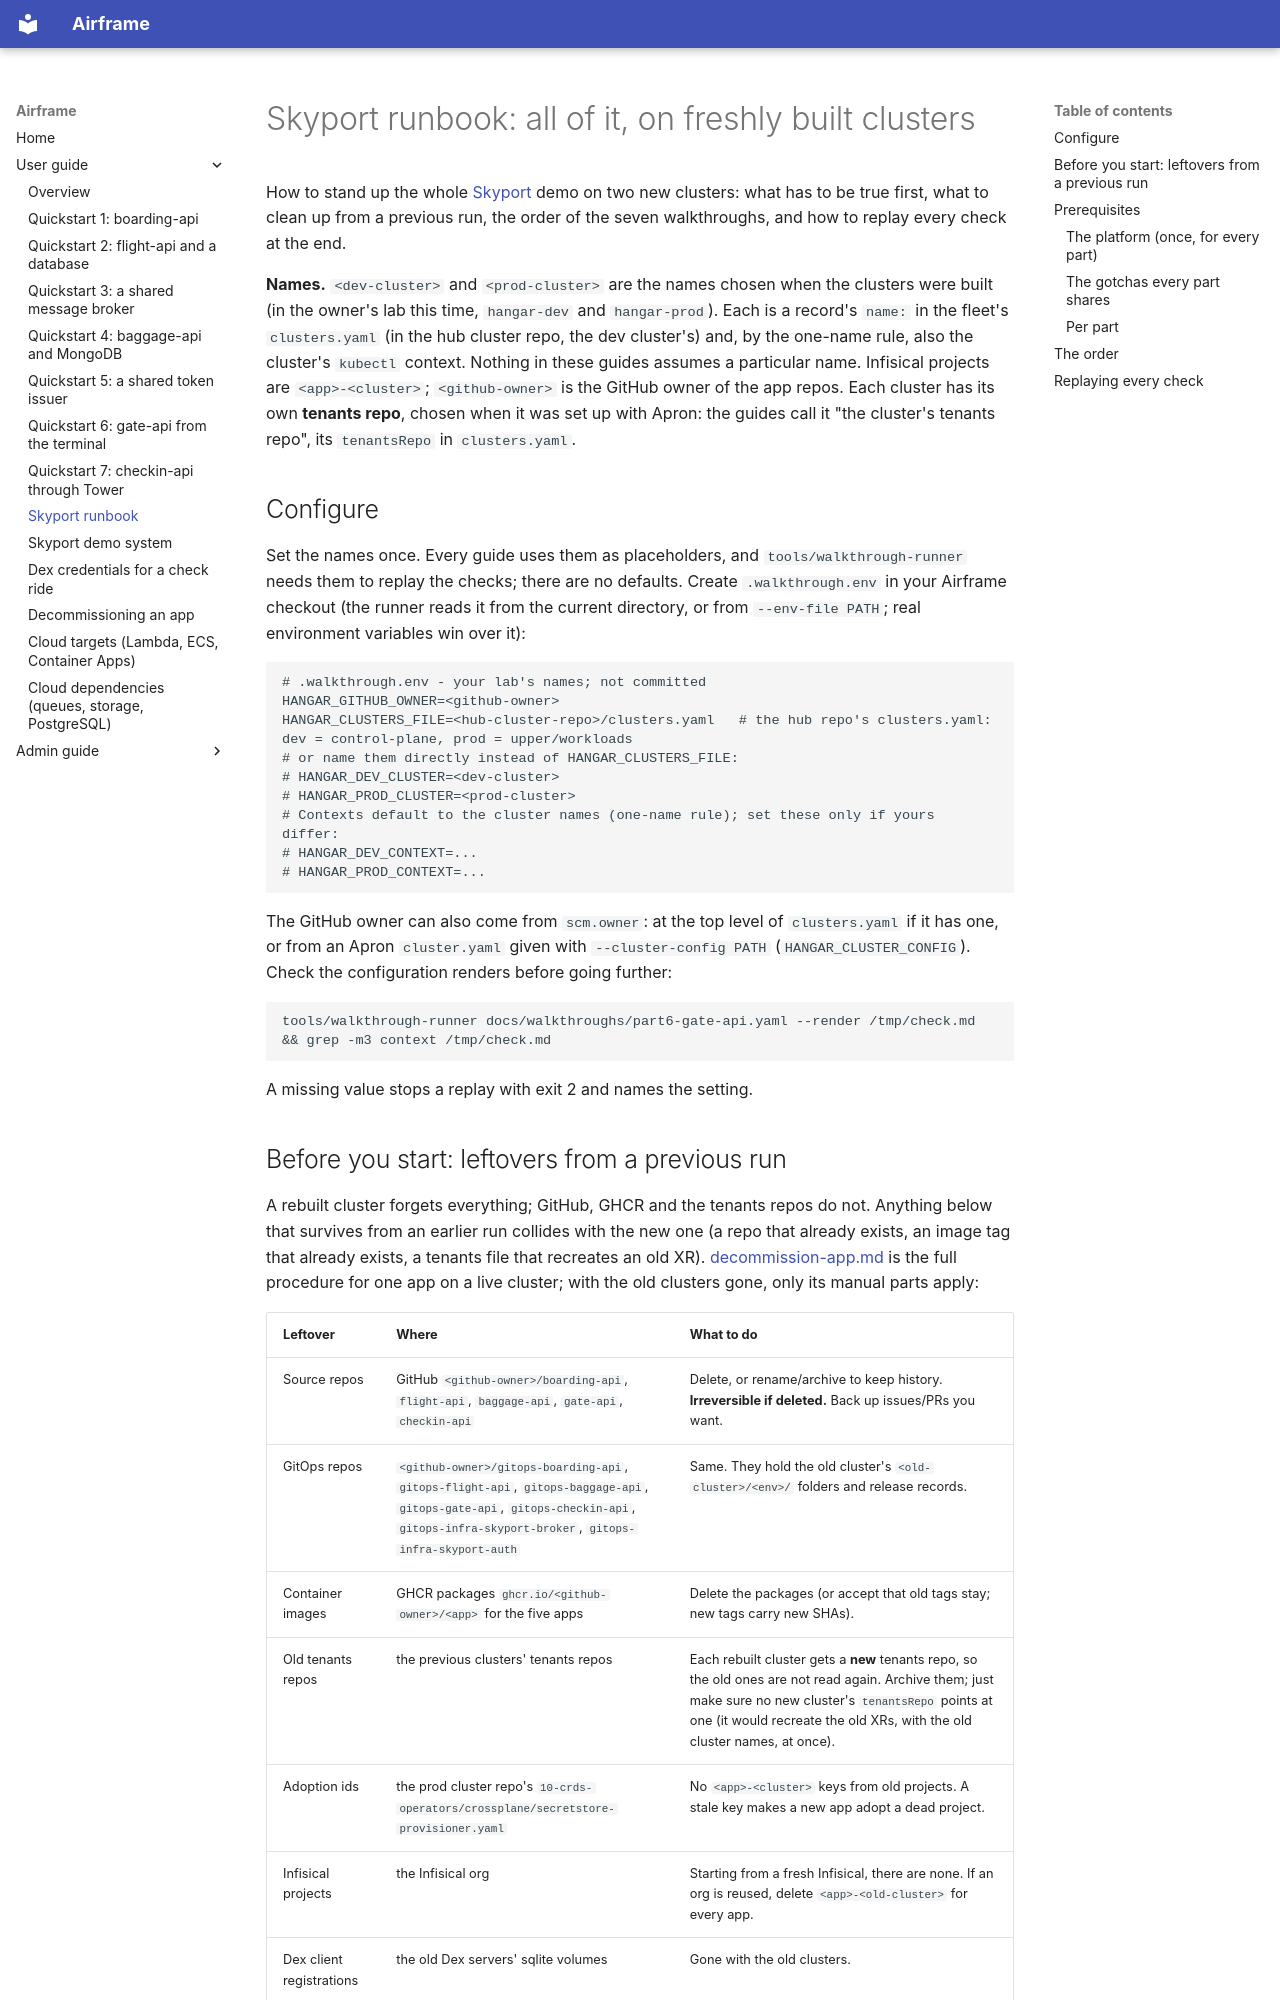

repository: jfillman/airframe · page: user/skyport-runbook/index.html · generator: mkdocs

# Skyport runbook: all of it, on freshly built clusters

How to stand up the whole [Skyport](skyport-demo.md) demo on two new clusters: what has to be true
first, what to clean up from a previous run, the order of the seven walkthroughs, and how to replay
every check at the end.

**Names.** `<dev-cluster>` and `<prod-cluster>` are the names chosen when the clusters were built (in
the owner's lab this time, `hangar-dev` and `hangar-prod`). Each is a record's `name:` in the fleet's
`clusters.yaml` (in the hub cluster repo, the dev cluster's) and, by the one-name rule, also the cluster's
`kubectl` context. Nothing in these guides assumes a particular name. Infisical projects are
`<app>-<cluster>`; `<github-owner>` is the GitHub owner of the app repos. Each cluster has its own
**tenants repo**, chosen when it was set up with Apron: the guides call it "the cluster's tenants
repo", its `tenantsRepo` in `clusters.yaml`.

## Configure

Set the names once. Every guide uses them as placeholders, and `tools/walkthrough-runner` needs them to
replay the checks; there are no defaults. Create `.walkthrough.env` in your Airframe checkout (the runner
reads it from the current directory, or from `--env-file PATH`; real environment variables win over it):

```bash
# .walkthrough.env - your lab's names; not committed
HANGAR_GITHUB_OWNER=<github-owner>
HANGAR_CLUSTERS_FILE=<hub-cluster-repo>/clusters.yaml   # the hub repo's clusters.yaml: dev = control-plane, prod = upper/workloads
# or name them directly instead of HANGAR_CLUSTERS_FILE:
# HANGAR_DEV_CLUSTER=<dev-cluster>
# HANGAR_PROD_CLUSTER=<prod-cluster>
# Contexts default to the cluster names (one-name rule); set these only if yours differ:
# HANGAR_DEV_CONTEXT=...
# HANGAR_PROD_CONTEXT=...
```

The GitHub owner can also come from `scm.owner`: at the top level of `clusters.yaml` if it has one, or
from an Apron `cluster.yaml` given with `--cluster-config PATH` (`HANGAR_CLUSTER_CONFIG`). Check the
configuration renders before going further:

```bash
tools/walkthrough-runner docs/walkthroughs/part6-gate-api.yaml --render /tmp/check.md && grep -m3 context /tmp/check.md
```

A missing value stops a replay with exit 2 and names the setting.
